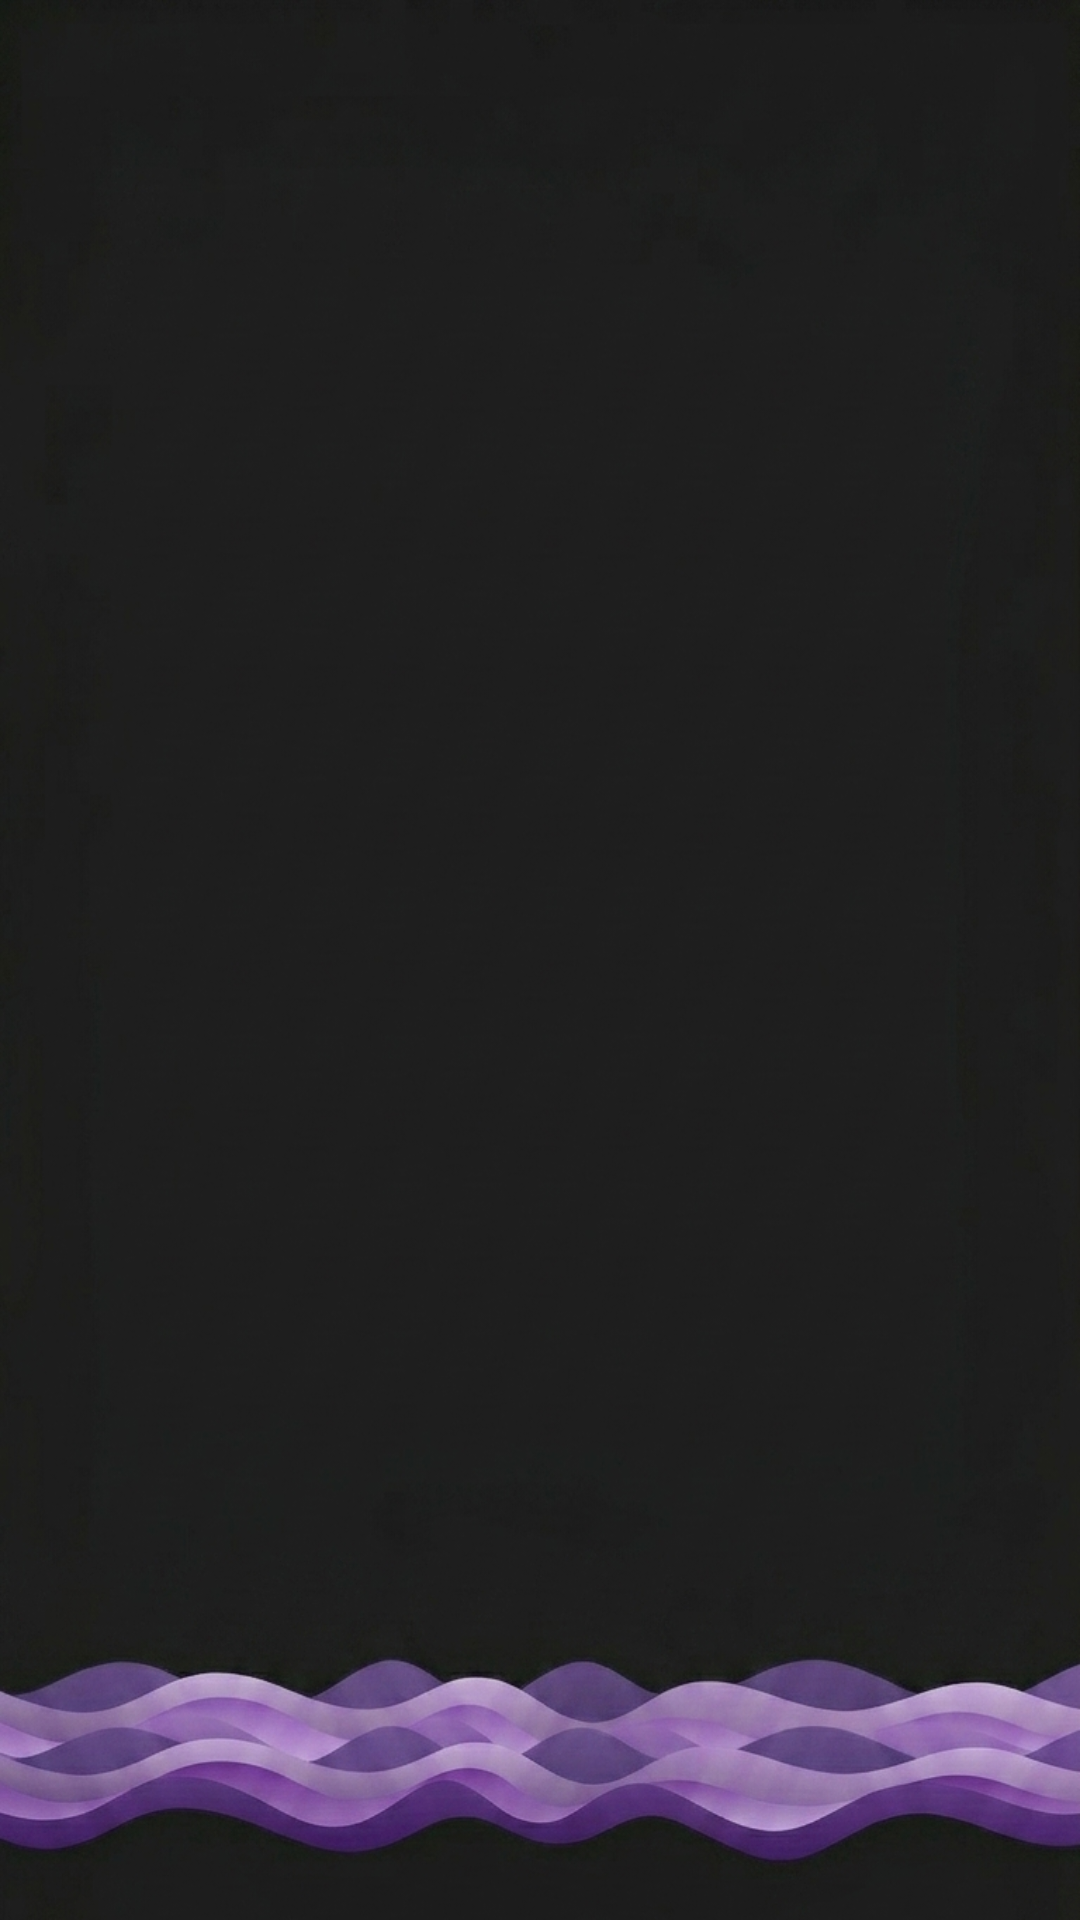

Android layout source for this screen:
<!-- AndroidManifest.xml: application theme Theme.MaterialComponents.DayNight.NoActionBar -->
<!-- res/layout/calendar_cell.xml -->
<?xml version="1.0" encoding="utf-8"?>
<LinearLayout xmlns:android="http://schemas.android.com/apk/res/android"
    android:layout_width="match_parent"
    android:layout_height="90dp"
    android:orientation="vertical"
    android:padding="2dp"
    android:background="@drawable/other_page_background">

    <TextView
        android:id="@+id/cellDayText"
        android:layout_width="wrap_content"
        android:layout_height="wrap_content"
        android:textSize="12sp"
        android:textColor="#FFFFFF"
        android:layout_gravity="end"
        android:padding="2dp"/>

    <LinearLayout
        android:id="@+id/eventIndicatorContainer"
        android:layout_width="match_parent"
        android:layout_height="match_parent"
        android:orientation="vertical"
        android:gravity="top" />

</LinearLayout>
<!-- resources referenced by this layout -->
<resources>
  <!-- drawable other_page_background: png bitmap (drawable, 591084 bytes) -->
</resources>
